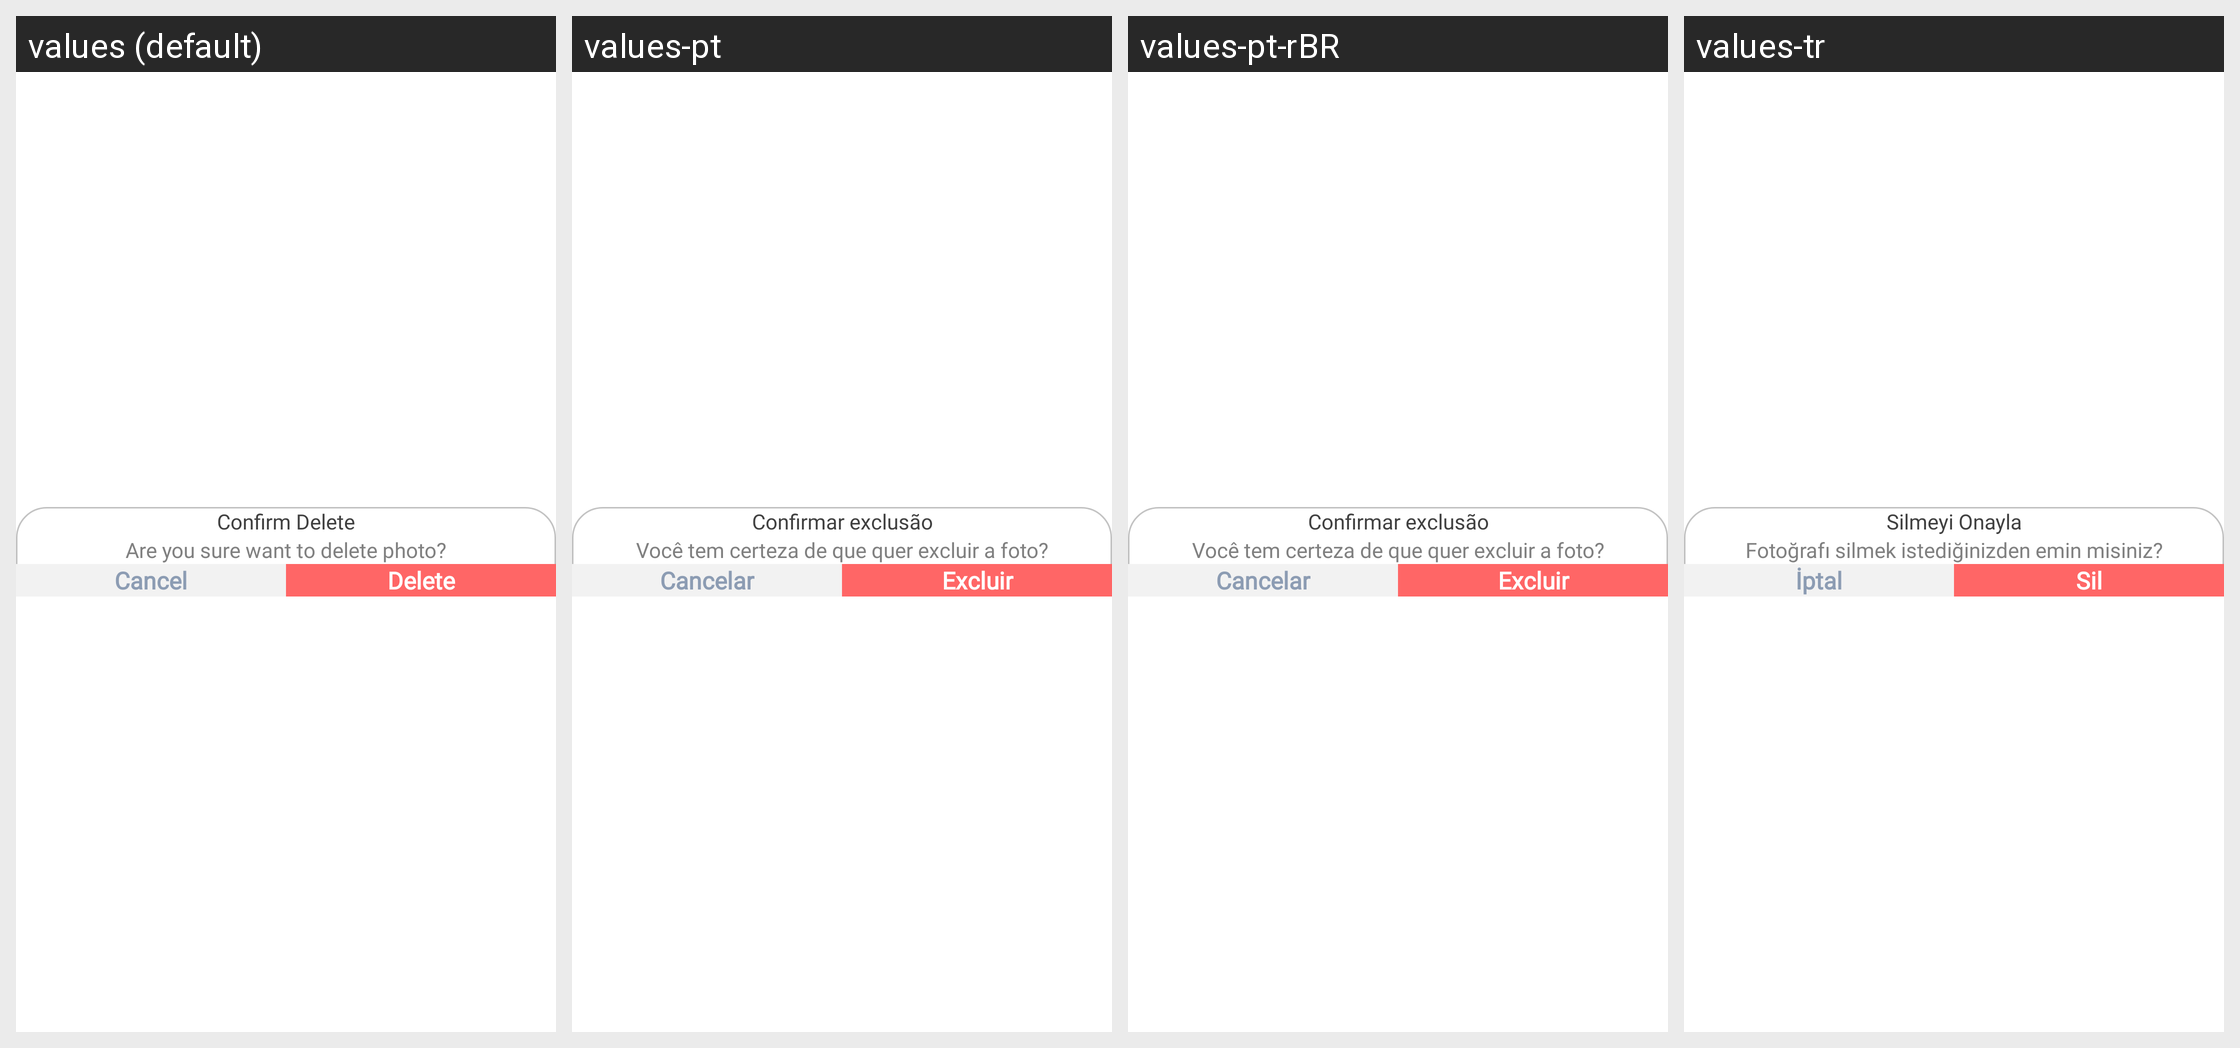

For this localized Android screen grid, give each drawn string resource with its value in every locale shown.
Android screen res/layout/dialog_confirm_delete.xml rendered under 4 locales, left to right: values (default), values-pt, values-pt-rBR, values-tr. Device: Nexus 5 (rendered at 1080×1920; each locale shown at half size, 540×960, under a caption strip naming it); theme Theme.Main.
Other locales in the repository, not shown: values-ar, values-bn, values-de, values-es, values-fr, values-hi, values-in, values-ja, values-ko, values-ru, values-zh, values-zh-rTW.
Strings drawn on this screen, with the default value and each locale's value (text and hints the layout hard-codes, and strings that could not be matched under every locale, appear in the picture but are not listed):

string_confirm_delete
  values: Confirm Delete
  values-pt: Confirmar exclusão
  values-pt-rBR: Confirmar exclusão
  values-tr: Silmeyi Onayla

string_cancel
  values: Cancel
  values-pt: Cancelar
  values-pt-rBR: Cancelar
  values-tr: İptal

string_delete
  values: Delete
  values-pt: Excluir
  values-pt-rBR: Excluir
  values-tr: Sil
